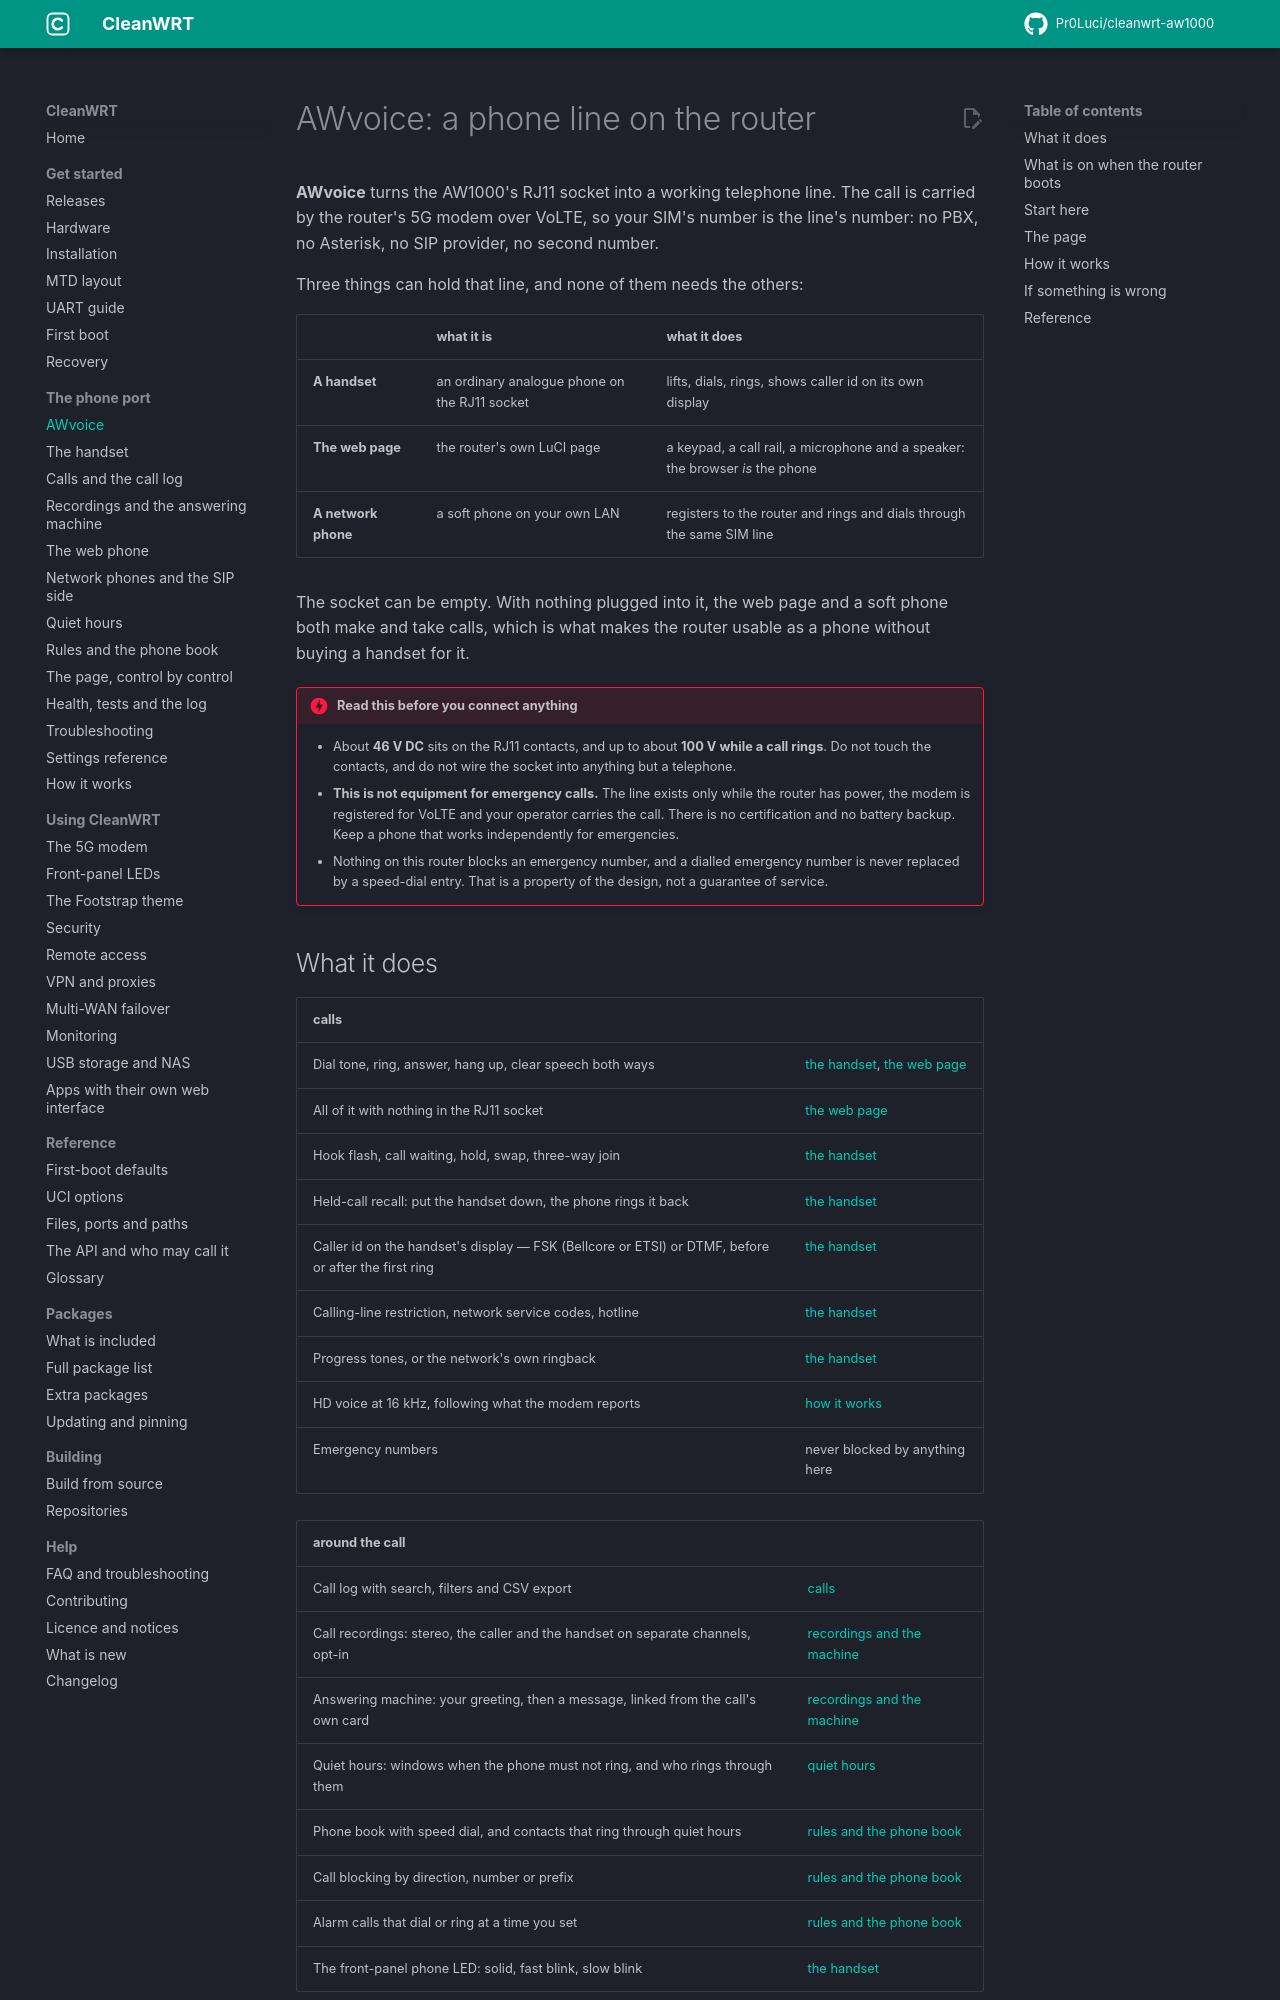

repository: Pr0Luci/cleanwrt-aw1000 · page: docs/awvoice/index.html · generator: mkdocs

---
title: "AWvoice: an RJ11 phone port on the AW1000"
description: "AWvoice turns the Arcadyan AW1000's RJ11 socket into a phone line over your SIM. Calls from a desk phone, the browser page, or a soft phone on your LAN."
updated: 2026-11-06
---

# AWvoice: a phone line on the router

**AWvoice** turns the AW1000's RJ11 socket into a working telephone line. The call is carried by
the router's 5G modem over VoLTE, so your SIM's number is the line's number: no PBX, no Asterisk,
no SIP provider, no second number.

Three things can hold that line, and none of them needs the others:

| | what it is | what it does |
|---|---|---|
| **A handset** | an ordinary analogue phone on the RJ11 socket | lifts, dials, rings, shows caller id on its own display |
| **The web page** | the router's own LuCI page | a keypad, a call rail, a microphone and a speaker: the browser *is* the phone |
| **A network phone** | a soft phone on your own LAN | registers to the router and rings and dials through the same SIM line |

The socket can be empty. With nothing plugged into it, the web page and a soft phone both make and
take calls, which is what makes the router usable as a phone without buying a handset for it.

!!! danger "Read this before you connect anything"
    - About **46 V DC** sits on the RJ11 contacts, and up to about **100 V while a call rings**.
      Do not touch the contacts, and do not wire the socket into anything but a telephone.
    - **This is not equipment for emergency calls.** The line exists only while the router has
      power, the modem is registered for VoLTE and your operator carries the call. There is no
      certification and no battery backup. Keep a phone that works independently for emergencies.
    - Nothing on this router blocks an emergency number, and a dialled emergency number is never
      replaced by a speed-dial entry. That is a property of the design, not a guarantee of service.
